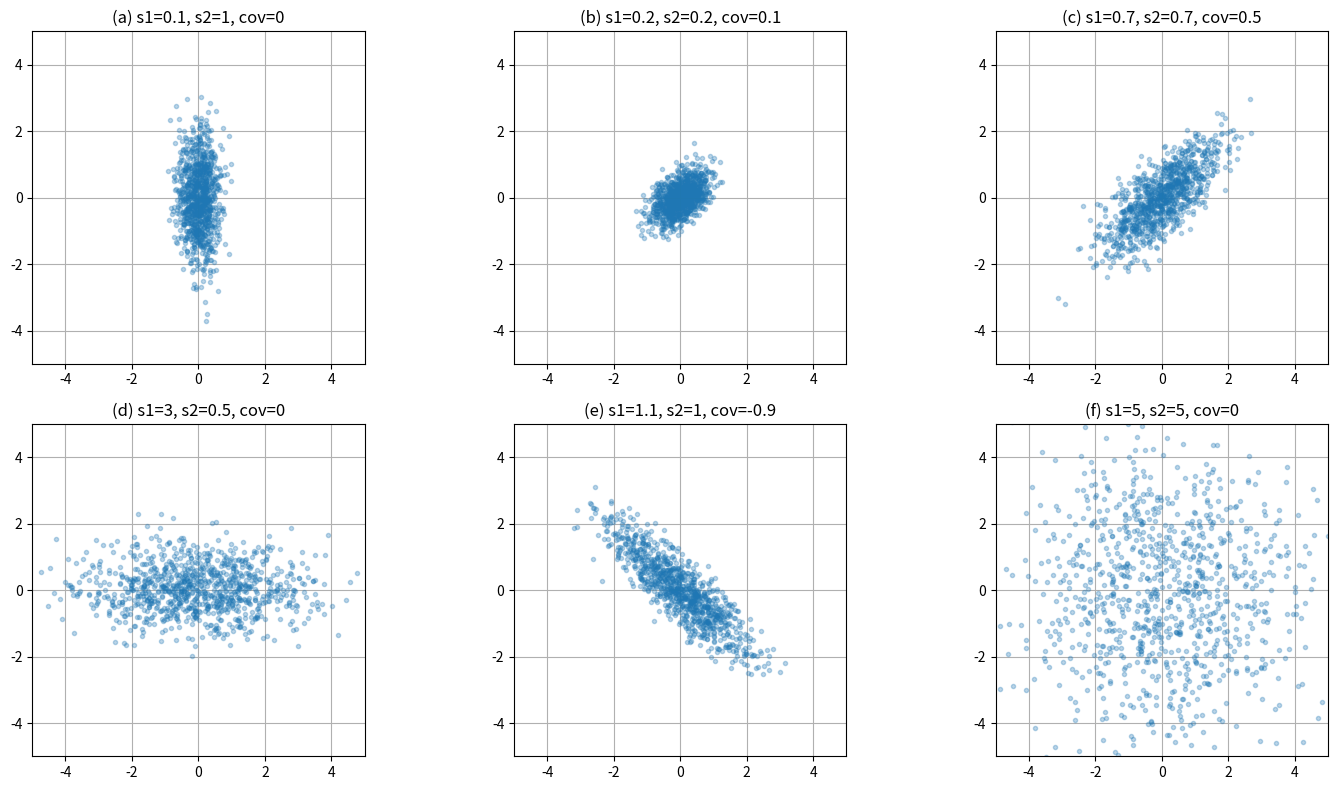
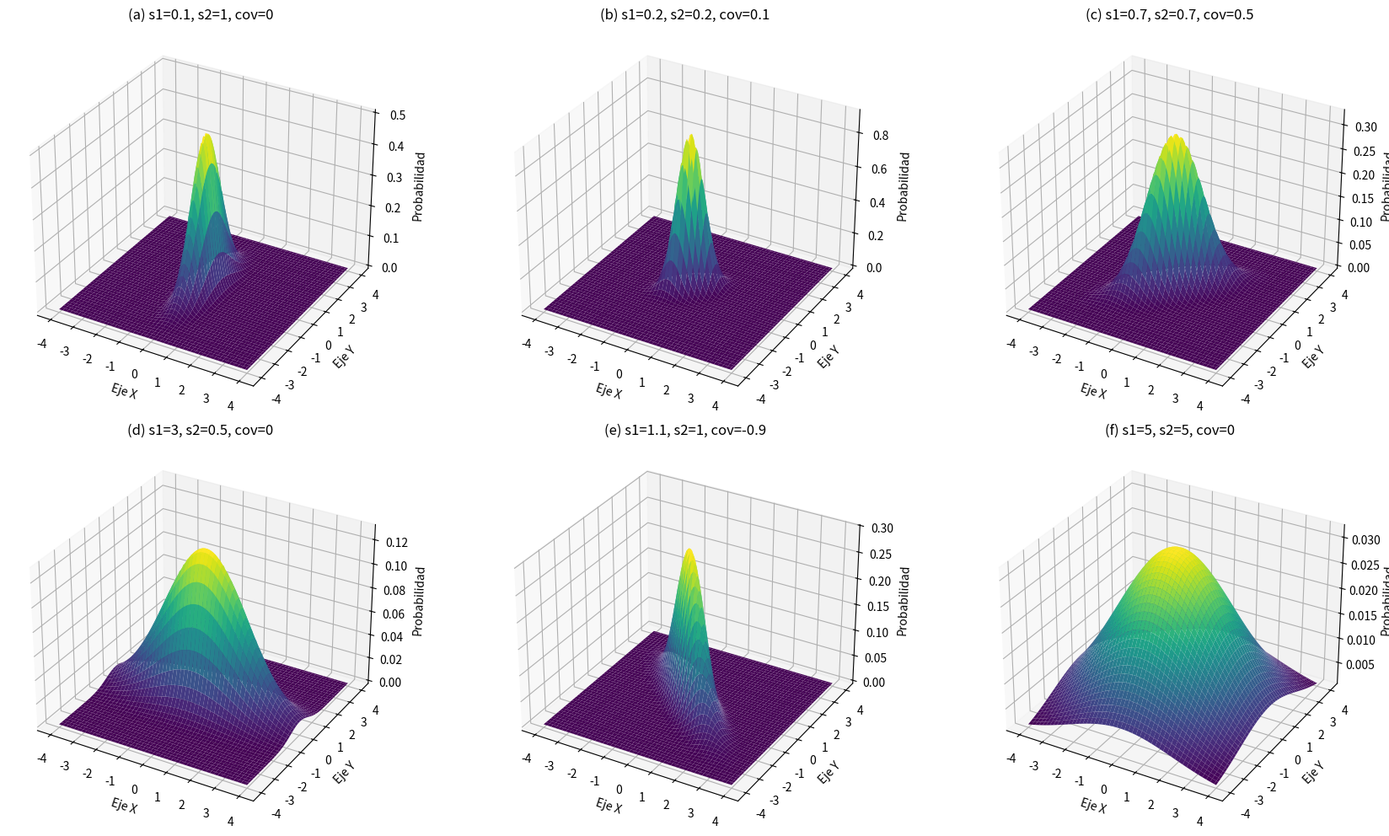

Write the Python code that produced these figures, in order.
import numpy as np
import matplotlib.pyplot as plt
import pandas as pd  # <-- Añadimos la librería Pandas
from scipy.stats import multivariate_normal

# --- CONFIGURACIÓN DE LAS MATRICES ---
mean = [0, 0] 

covs = [
    [[0.1, 0], [0, 1]],         # (a)
    [[0.2, 0.1], [0.1, 0.2]],   # (b)
    [[0.7, 0.5], [0.5, 0.7]],   # (c)
    [[3, 0], [0, 0.5]],         # (d)
    [[1.1, -0.9], [-0.9, 1]],   # (e)
    [[5, 0], [0, 5]]            # (f)
]

titulos = ['(a) s1=0.1, s2=1, cov=0', '(b) s1=0.2, s2=0.2, cov=0.1', 
           '(c) s1=0.7, s2=0.7, cov=0.5', '(d) s1=3, s2=0.5, cov=0', 
           '(e) s1=1.1, s2=1, cov=-0.9', '(f) s1=5, s2=5, cov=0']

print("Ejecutando Ejercicio 1: Generando nubes de puntos 2D...")

# =======================================================
# EJERCICIO 1: Gráficas 2D (1000 muestras)
# =======================================================
# Aplicamos tu sugerencia de 2 filas y 3 columnas
fig1, axes1 = plt.subplots(2, 3, figsize=(15, 8)) 
axes1 = axes1.flatten()

for i in range(6):
    # Numpy genera los datos
    x, y = np.random.multivariate_normal(mean, covs[i], 1000).T
    
    # PANDAS EN ACCIÓN: Guardamos los datos en un DataFrame
    df_muestras = pd.DataFrame({'Eje_X': x, 'Eje_Y': y})
    
    # Leemos desde Pandas para graficar
    axes1[i].plot(df_muestras['Eje_X'], df_muestras['Eje_Y'], '.', alpha=0.3)
    axes1[i].set_title(titulos[i])
    axes1[i].set_xlim([-5, 5])
    axes1[i].set_ylim([-5, 5])
    axes1[i].set_aspect('equal') 
    axes1[i].grid(True)

plt.tight_layout()
plt.show() 

print("Ejecutando Ejercicio 2: Generando superficies 3D (10,000 muestras)...")

# =======================================================
# EJERCICIO 2: Distribución de Probabilidad 3D (10,000 muestras)
# =======================================================
x_3d = np.linspace(-4, 4, 100)
y_3d = np.linspace(-4, 4, 100)
X, Y = np.meshgrid(x_3d, y_3d)
pos = np.dstack((X, Y))

fig2 = plt.figure(figsize=(18, 10))

for i in range(6):
    # Ajustamos también el 3D a 2 filas y 3 columnas
    ax = fig2.add_subplot(2, 3, i+1, projection='3d')
    
    rv = multivariate_normal(mean, covs[i])
    Z = rv.pdf(pos)
    
    superficie = ax.plot_surface(X, Y, Z, cmap='viridis', edgecolor='none')
    ax.set_title(titulos[i])
    ax.set_xlabel('Eje X')
    ax.set_ylabel('Eje Y')
    ax.set_zlabel('Probabilidad')

plt.tight_layout()
plt.show()
